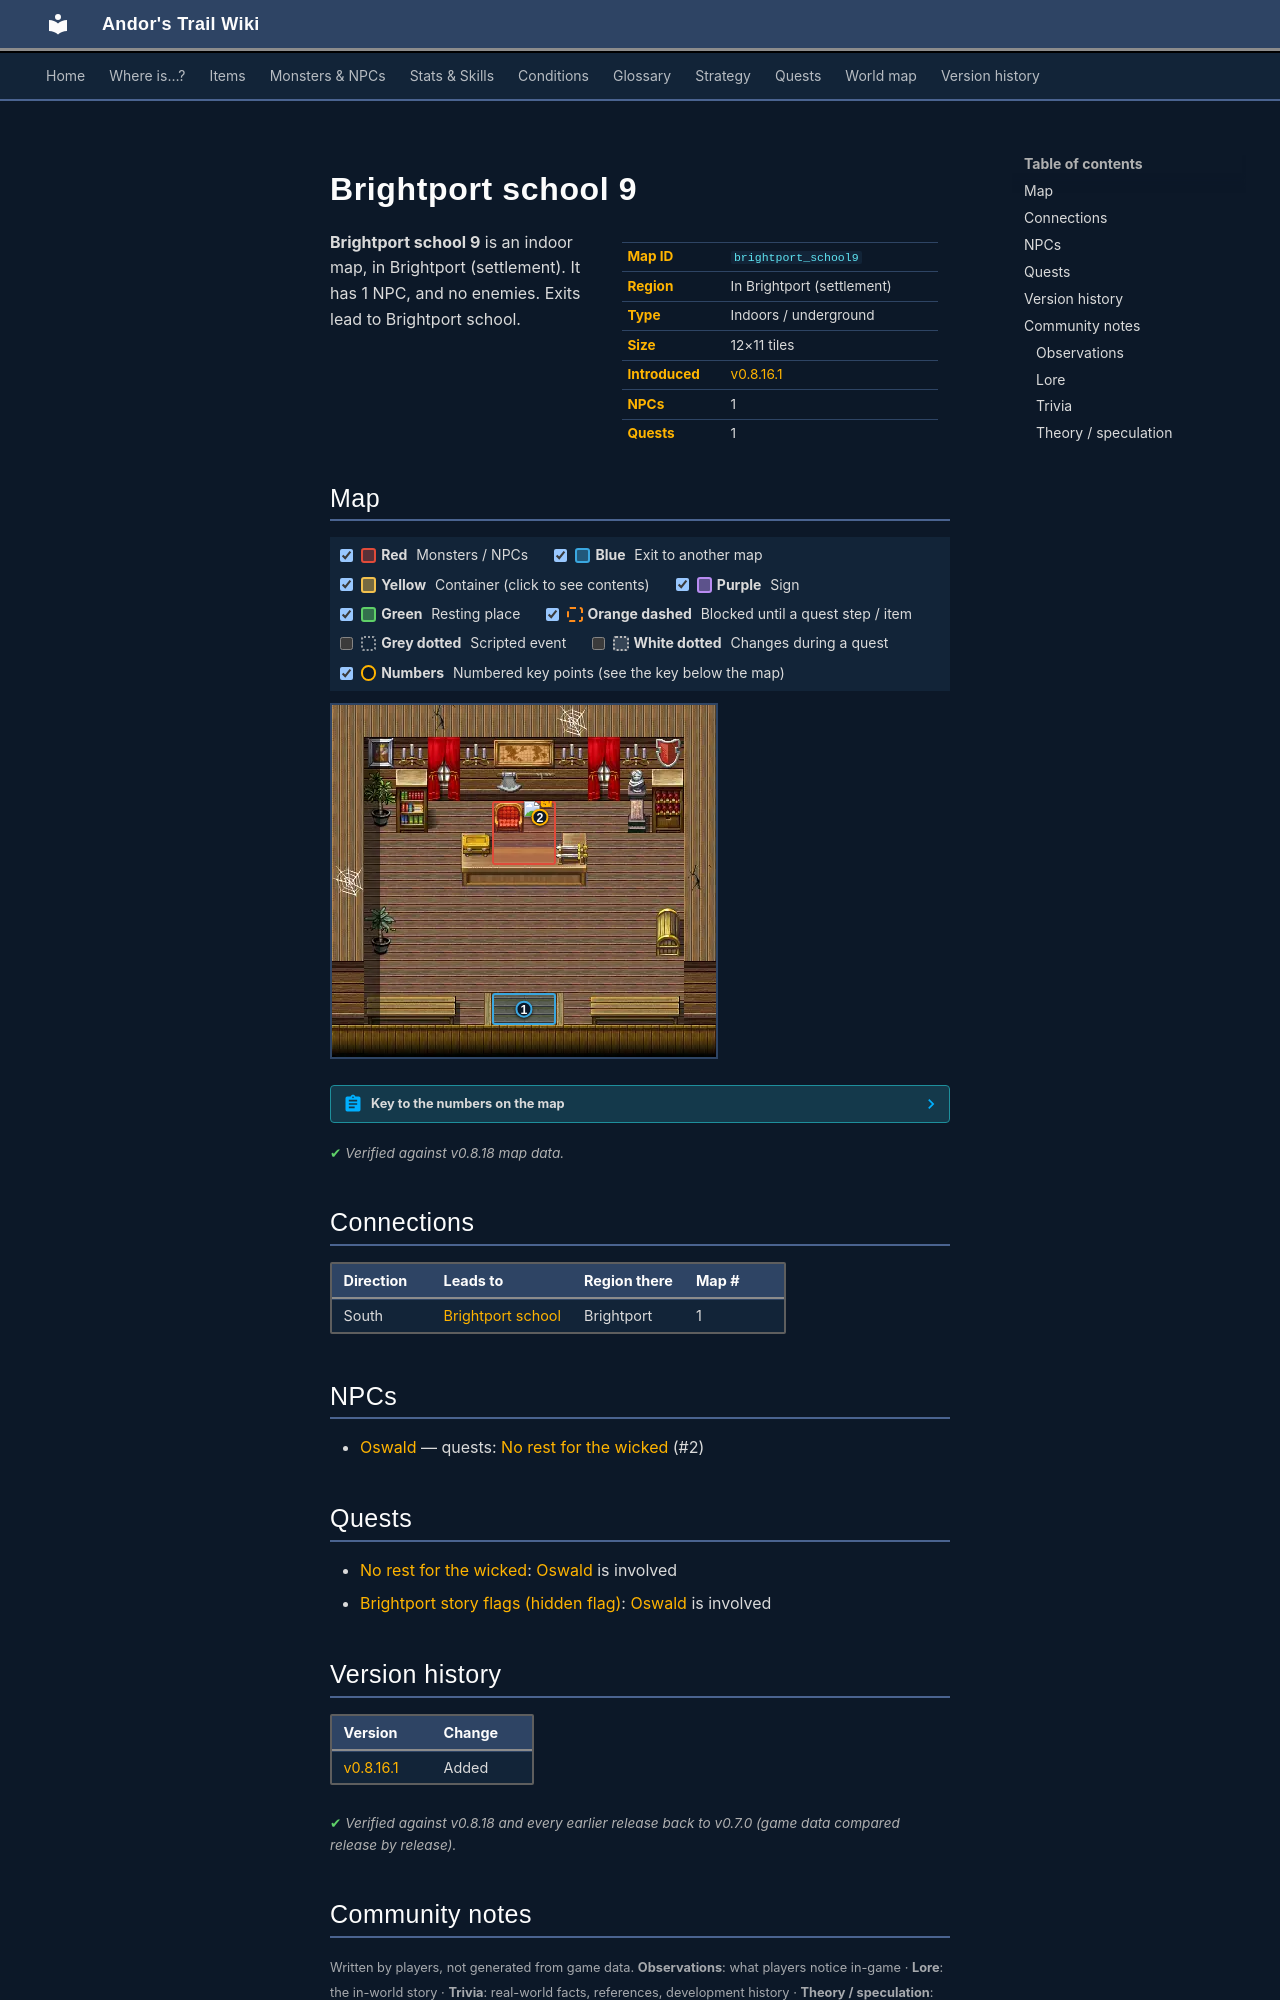

repository: asdfghjkl628/Andor-s-Trail-Wikiiii · page: maps/brightport_school9/index.html · generator: mkdocs

---
description: "Brightport school 9 is an indoor location in Andor's Trail, in Brightport (settlement). NPCs: Oswald. Exits to Brightport school."
---

# Brightport school 9

<div class="infobox" markdown>

| | |
|---|---|
| **Map ID** | `brightport_school9` |
| **Region** | In Brightport (settlement) |
| **Type** | Indoors / underground |
| **Size** | 12×11 tiles |
| **Introduced** | [v0.8.16.1](../versions/0.8.16.1.md) |
| **NPCs** | 1 |
| **Quests** | 1 |

</div>

**Brightport school 9** is an indoor map, in Brightport (settlement). It has 1 NPC, and no enemies. Exits lead to Brightport school.

## Map

<div class="map-legend" markdown="0"><label class="lg"><input type="checkbox" data-t="spawn" checked><span class="sw sw-spawn"></span><b>Red</b>&nbsp;Monsters / NPCs</label><label class="lg"><input type="checkbox" data-t="mapchange" checked><span class="sw sw-mapchange"></span><b>Blue</b>&nbsp;Exit to another map</label><label class="lg"><input type="checkbox" data-t="container" checked><span class="sw sw-container"></span><b>Yellow</b>&nbsp;Container (click to see contents)</label><label class="lg"><input type="checkbox" data-t="sign" checked><span class="sw sw-sign"></span><b>Purple</b>&nbsp;Sign</label><label class="lg"><input type="checkbox" data-t="rest" checked><span class="sw sw-rest"></span><b>Green</b>&nbsp;Resting place</label><label class="lg"><input type="checkbox" data-t="key" checked><span class="sw sw-key"></span><b>Orange dashed</b>&nbsp;Blocked until a quest step / item</label><label class="lg"><input type="checkbox" data-t="script"><span class="sw sw-script"></span><b>Grey dotted</b>&nbsp;Scripted event</label><label class="lg"><input type="checkbox" data-t="replace"><span class="sw sw-replace"></span><b>White dotted</b>&nbsp;Changes during a quest</label><label class="lg"><input type="checkbox" data-t="pin" checked><span class="sw sw-pin"></span><b>Numbers</b>&nbsp;Numbered key points (see the key below the map)</label></div>

<div class="map-wrap hide-script hide-replace" markdown="0"><img src="../../assets/maps/brightport_school9.webp" alt="Map of Brightport school 9" width="384" height="352" loading="lazy"><a id="place-south" class="mo mo-mapchange" href="../brightport_school/#place-north" title="Exit to Brightport school" style="left:41.667%;top:81.818%;width:16.667%;height:9.091%"></a><span class="mo mo-spawn" title="Spawns: Oswald" style="left:41.667%;top:27.273%;width:16.667%;height:18.182%"></span><a class="mob" href="../../monsters/brightportnpc6/" title="Oswald" style="left:50.000%;top:27.273%;width:8.333%;height:9.091%"><img src="../../assets/icons/monsters/monsters_ld1_56.png" alt="Oswald"></a><a class="pin pin-exit" href="#key-1" style="left:50.000%;top:86.364%" title="Exit (south): to [Brightport school](brightport_school.md)">1</a><a id="pin-npc-brightportnpc6" class="pin pin-npc" href="#key-2" style="left:54.167%;top:31.818%" title="[Oswald](../../monsters/brightportnpc6.md): 1 quest">2</a></div>

??? abstract "Key to the numbers on the map"

    | # | What | Details |
    |---|---|---|
    | <span id="key-1"></span>1 | Exit (south) | to [Brightport school](brightport_school.md) |
    | <span id="key-2"></span>2 | [Oswald](../monsters/brightportnpc6.md) | 1 quest |


<p class="verified">Verified against v0.8.18 map data.</p>

## Connections

| Direction | Leads to | Region there | Map # |
|---|---|---|---|
| South | [Brightport school](brightport_school.md) | Brightport | 1 |

## NPCs

- [Oswald](../monsters/brightportnpc6.md) — quests: [No rest for the wicked](../quests/Stanwickquest.md) (#2)

## Quests

- [No rest for the wicked](../quests/Stanwickquest.md): [Oswald](../monsters/brightportnpc6.md) is involved
- [Brightport story flags (hidden flag)](../quests/brightport_nondisplay.md): [Oswald](../monsters/brightportnpc6.md) is involved


## Version history

| Version | Change |
|---|---|
| [v0.8.16.1](../versions/0.8.16.1.md) | Added |

<p class="verified">Verified against v0.8.18 and every earlier release back to v0.7.0 (game data compared release by release).</p>


## Community notes

<small>Written by players, not generated from game data. **Observations**: what players notice in-game · **Lore**: the in-world story · **Trivia**: real-world facts, references, development history · **Theory / speculation**: unconfirmed ideas; may just be unfinished content</small>

### Observations

*No notes yet. Contributions are welcome: [add a note](https://github.com/asdfghjkl628/Andor-s-Trail-Wikiiii/new/main/notes/maps?filename=brightport_school9.md&value=%23%23%20Observations%0A%0A%3C%21--%20what%20players%20notice%20in-game%20--%3E%0A%0A%23%23%20Lore%0A%0A%3C%21--%20the%20in-world%20story%20--%3E%0A%0A%23%23%20Trivia%0A%0A%3C%21--%20real-world%20facts%2C%20references%2C%20development%20history%20--%3E%0A%0A%23%23%20Theory%20/%20speculation%0A%0A%3C%21--%20unconfirmed%20ideas%3B%20may%20just%20be%20unfinished%20content%20--%3E%0A).*

### Lore

*No notes yet. Contributions are welcome: [add a note](https://github.com/asdfghjkl628/Andor-s-Trail-Wikiiii/new/main/notes/maps?filename=brightport_school9.md&value=%23%23%20Observations%0A%0A%3C%21--%20what%20players%20notice%20in-game%20--%3E%0A%0A%23%23%20Lore%0A%0A%3C%21--%20the%20in-world%20story%20--%3E%0A%0A%23%23%20Trivia%0A%0A%3C%21--%20real-world%20facts%2C%20references%2C%20development%20history%20--%3E%0A%0A%23%23%20Theory%20/%20speculation%0A%0A%3C%21--%20unconfirmed%20ideas%3B%20may%20just%20be%20unfinished%20content%20--%3E%0A).*
